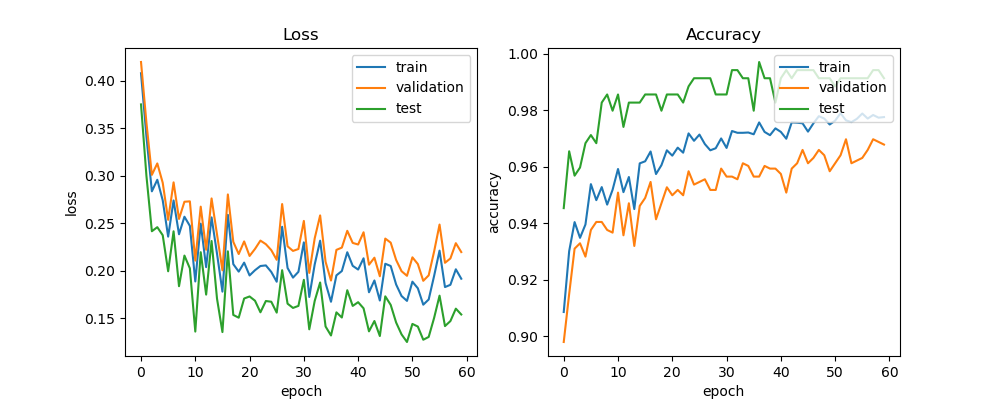

Data behind this chart, as committed beside it:
train_acc, train_loss, val_acc, val_loss, test_acc, test_loss, lr
0.9086, 0.4081, 0.898, 0.42, 0.9454, 0.3752, 0.0005
0.9302, 0.3414, 0.915, 0.3559, 0.9655, 0.2998, 0.0005
0.9405, 0.2836, 0.9311, 0.3009, 0.9569, 0.2415, 0.0005
0.9349, 0.2958, 0.933, 0.313, 0.9598, 0.2458, 0.0005
0.9396, 0.274, 0.9282, 0.2926, 0.9684, 0.2373, 0.0005
0.9539, 0.2358, 0.9377, 0.2535, 0.9713, 0.1993, 0.0005
0.9482, 0.274, 0.9405, 0.293, 0.9684, 0.2414, 0.0005
0.9528, 0.2383, 0.9405, 0.2544, 0.9828, 0.1835, 0.0005
0.9466, 0.2568, 0.9377, 0.2726, 0.9856, 0.2158, 0.0005
0.9519, 0.2471, 0.9367, 0.273, 0.9799, 0.2023, 0.0005
0.9593, 0.1885, 0.9509, 0.2105, 0.9856, 0.1357, 0.0005
0.9511, 0.2495, 0.9358, 0.2674, 0.9741, 0.2194, 0.0005
0.9564, 0.2037, 0.9471, 0.222, 0.9828, 0.1747, 0.0005
0.9451, 0.2561, 0.932, 0.2761, 0.9828, 0.2312, 0.0005
0.9612, 0.2179, 0.9462, 0.2382, 0.9828, 0.1705, 0.0005
0.962, 0.1778, 0.949, 0.2003, 0.9856, 0.1352, 0.0005
0.9654, 0.2588, 0.9547, 0.2803, 0.9856, 0.2203, 0.0005
0.9575, 0.2068, 0.9415, 0.2304, 0.9856, 0.1532, 0.0005
0.9606, 0.1989, 0.9471, 0.2175, 0.9799, 0.1503, 0.0005
0.9659, 0.2084, 0.9528, 0.2308, 0.9856, 0.1706, 0.0005
0.964, 0.1949, 0.95, 0.2154, 0.9856, 0.1727, 0.0005
0.9668, 0.2004, 0.9518, 0.2228, 0.9856, 0.1682, 0.0005
0.965, 0.2048, 0.95, 0.2316, 0.9828, 0.156, 0.00025
0.9719, 0.2055, 0.9585, 0.2278, 0.9885, 0.1679, 0.00025
0.9692, 0.1986, 0.9537, 0.2216, 0.9914, 0.1672, 0.00025
0.9714, 0.1883, 0.9547, 0.2114, 0.9914, 0.1557, 0.00025
0.9681, 0.2462, 0.9556, 0.2702, 0.9914, 0.2004, 0.00025
0.9659, 0.2028, 0.9518, 0.2256, 0.9914, 0.1651, 0.00025
0.9666, 0.1926, 0.9518, 0.2208, 0.9856, 0.1606, 0.00025
0.9701, 0.1987, 0.9594, 0.2228, 0.9856, 0.1628, 0.00025
0.9667, 0.2298, 0.9566, 0.2524, 0.9856, 0.1903, 0.00025
0.9727, 0.1722, 0.9566, 0.1975, 0.9943, 0.1381, 0.00025
0.9721, 0.2065, 0.9556, 0.234, 0.9943, 0.1681, 0.00025
0.9721, 0.2315, 0.9613, 0.2582, 0.9914, 0.1875, 0.00025
0.9722, 0.1869, 0.9603, 0.2093, 0.9914, 0.1411, 0.00025
0.9715, 0.1671, 0.9566, 0.1895, 0.9799, 0.1316, 0.00025
0.9757, 0.195, 0.9566, 0.2218, 0.9971, 0.156, 0.00025
0.9724, 0.1995, 0.9603, 0.2242, 0.9914, 0.1505, 0.00025
0.9712, 0.2193, 0.9594, 0.242, 0.9914, 0.1793, 0.00025
0.9736, 0.205, 0.9594, 0.2292, 0.9828, 0.1627, 0.000125
0.9724, 0.2011, 0.9575, 0.2275, 0.9914, 0.1667, 0.000125
0.97, 0.213, 0.9509, 0.2404, 0.9943, 0.1602, 0.000125
0.9757, 0.1772, 0.9594, 0.2062, 0.9914, 0.1359, 0.000125
0.9756, 0.1896, 0.9613, 0.2136, 0.9943, 0.1468, 0.000125
0.9754, 0.1684, 0.966, 0.194, 0.9943, 0.131, 0.000125
0.9725, 0.2072, 0.9613, 0.2338, 0.9943, 0.1728, 0.000125
0.9754, 0.2048, 0.9632, 0.2295, 0.9943, 0.1638, 0.000125
0.9779, 0.1854, 0.966, 0.2112, 0.9914, 0.1453, 0.000125
0.9771, 0.1732, 0.9641, 0.1994, 0.9914, 0.1327, 0.000125
0.975, 0.1681, 0.9585, 0.1945, 0.9914, 0.1247, 0.000125
0.9764, 0.1883, 0.9613, 0.214, 0.9885, 0.1438, 6.25e-05
0.979, 0.1814, 0.9641, 0.2069, 0.9914, 0.141, 6.25e-05
0.9765, 0.1641, 0.9698, 0.1892, 0.9914, 0.1271, 6.25e-05
0.9758, 0.1695, 0.9613, 0.195, 0.9914, 0.13, 6.25e-05
0.977, 0.1944, 0.9622, 0.2202, 0.9914, 0.1501, 6.25e-05
0.9789, 0.2211, 0.9632, 0.2486, 0.9914, 0.1736, 6.25e-05
0.9771, 0.1826, 0.966, 0.2082, 0.9914, 0.1415, 6.25e-05
0.9784, 0.185, 0.9698, 0.2128, 0.9943, 0.1468, 6.25e-05
0.9774, 0.2014, 0.9688, 0.2289, 0.9943, 0.1599, 5e-05
0.9776, 0.1914, 0.9679, 0.2195, 0.9914, 0.1537, 5e-05
